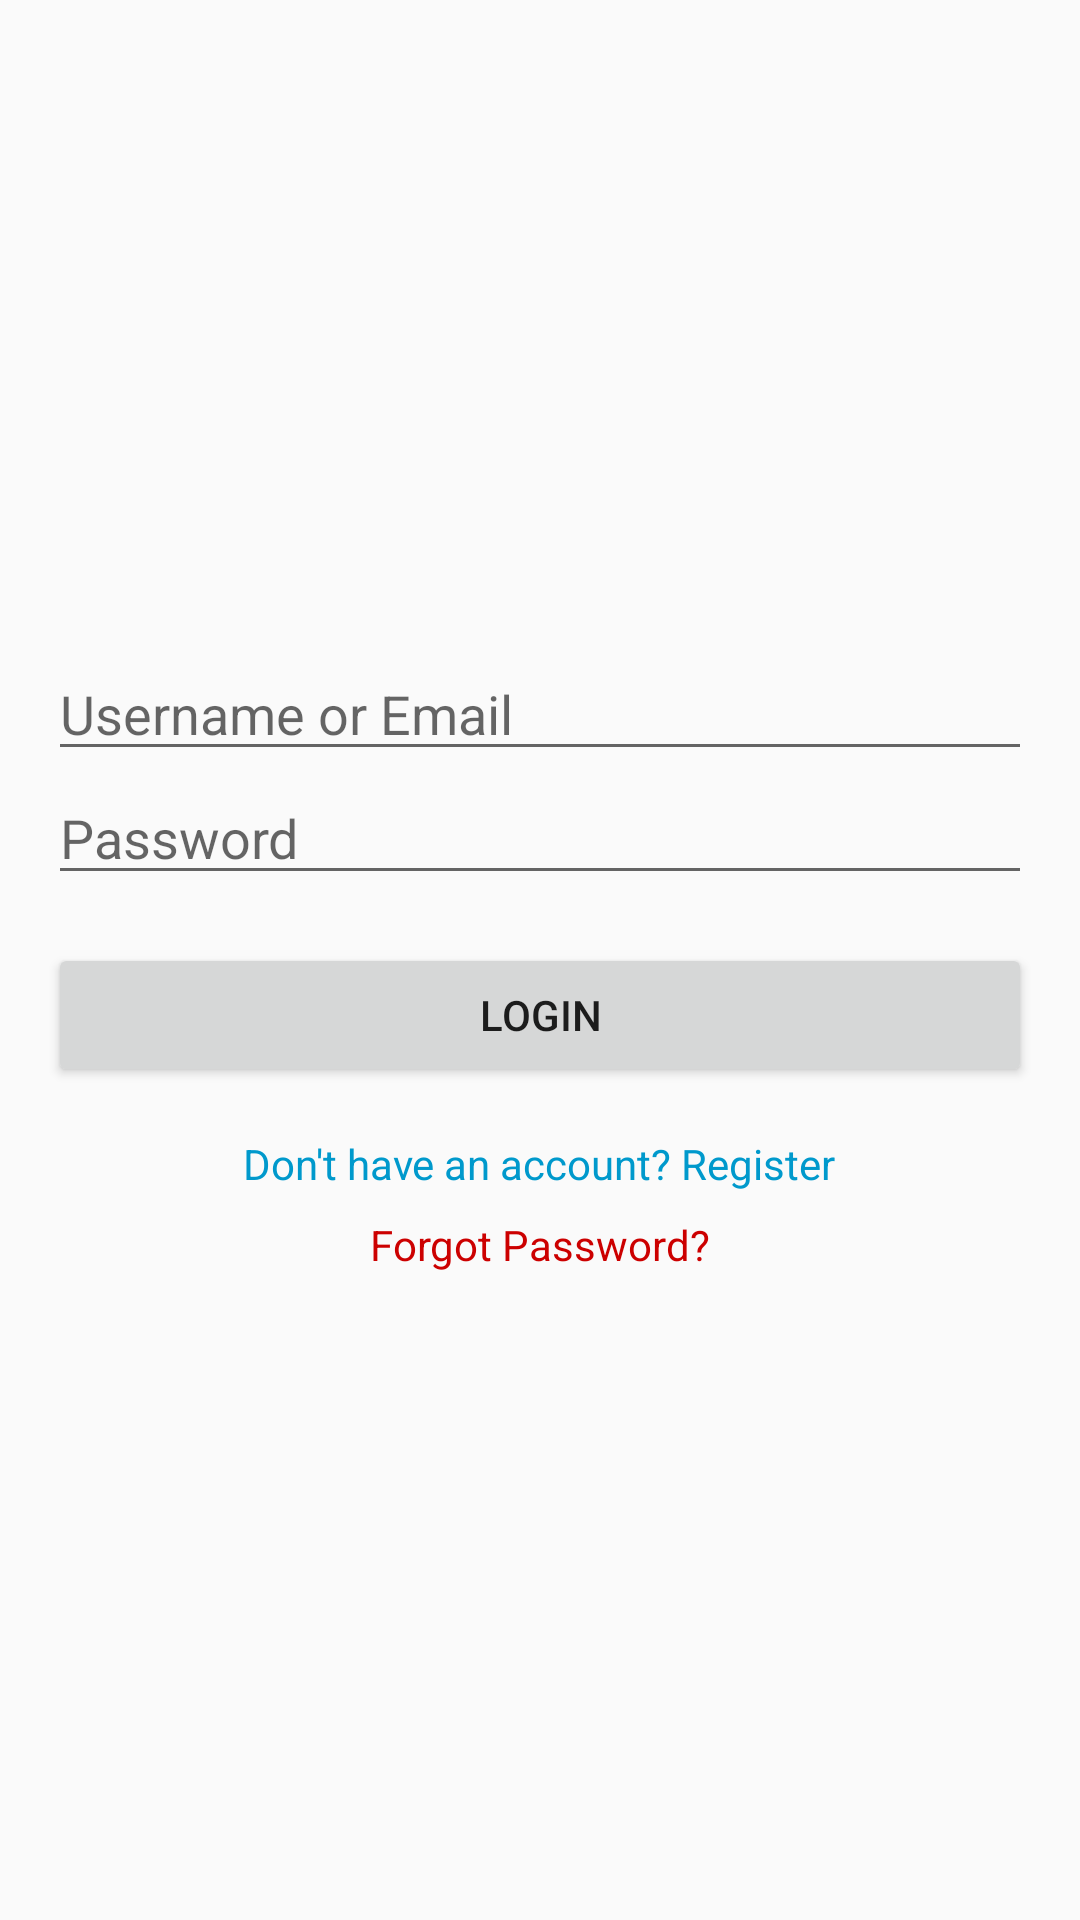

Android layout source for this screen:
<!-- AndroidManifest.xml: activity theme Theme.AppCompat.Light.DarkActionBar -->
<!-- res/layout/activity_login.xml -->
<?xml version="1.0" encoding="utf-8"?>
<LinearLayout xmlns:android="http://schemas.android.com/apk/res/android"
    android:layout_width="match_parent"
    android:layout_height="match_parent"
    android:orientation="vertical"
    android:padding="16dp"
    android:gravity="center">

    <EditText
        android:id="@+id/etUsername"
        android:layout_width="match_parent"
        android:layout_height="wrap_content"
        android:hint="Username or Email" />

    <EditText
        android:id="@+id/etPassword"
        android:layout_width="match_parent"
        android:layout_height="wrap_content"
        android:hint="Password"
        android:inputType="textPassword" />

    <Button
        android:id="@+id/btnLogin"
        android:layout_width="match_parent"
        android:layout_height="wrap_content"
        android:text="Login"
        android:layout_marginTop="16dp" />

    <TextView
        android:id="@+id/tvRegister"
        android:layout_width="wrap_content"
        android:layout_height="wrap_content"
        android:text="Don't have an account? Register"
        android:layout_marginTop="16dp"
        android:textColor="@android:color/holo_blue_dark" />

    <TextView
        android:id="@+id/tvForgotPassword"
        android:layout_width="wrap_content"
        android:layout_height="wrap_content"
        android:text="Forgot Password?"
        android:layout_marginTop="8dp"
        android:textColor="@android:color/holo_red_dark" />

</LinearLayout>
<!-- resources referenced by this layout -->
<resources>

</resources>
